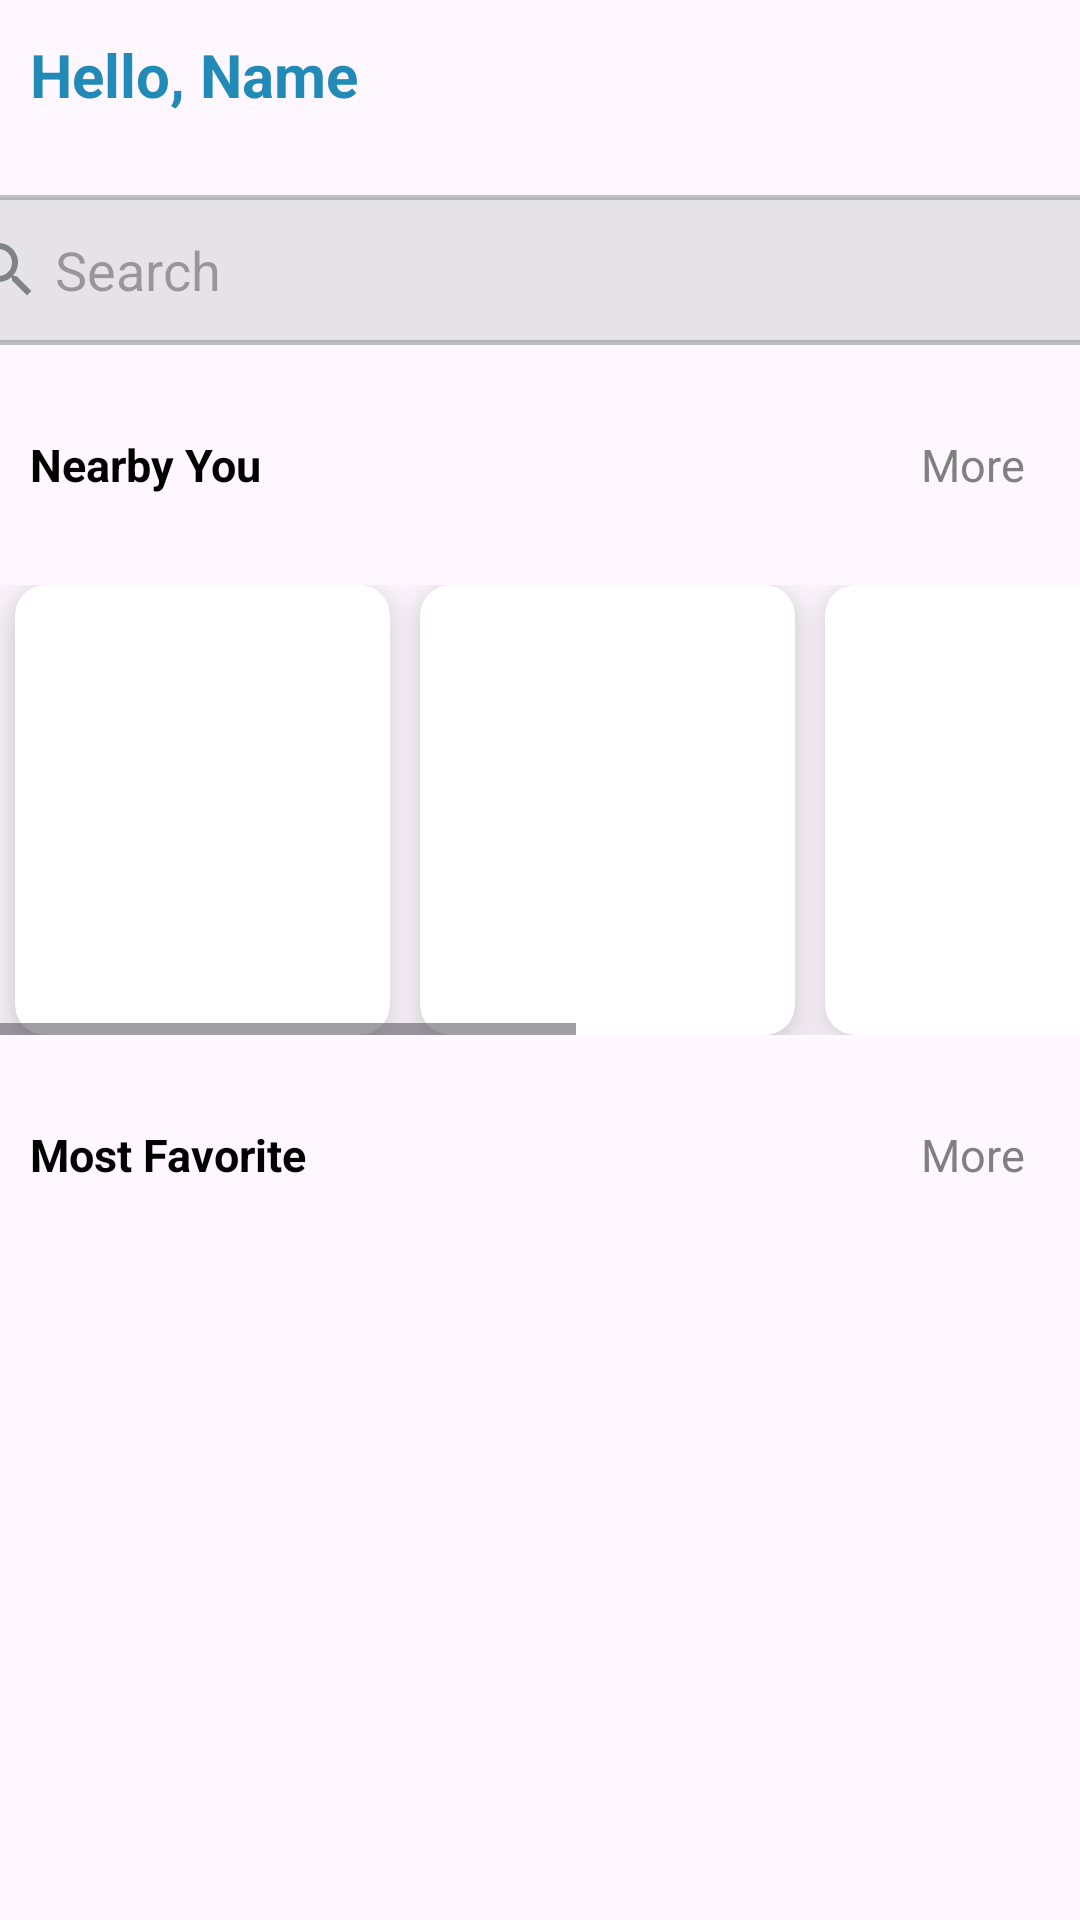

Here is an Android app screen rendered from its layout file. Give the layout XML and the strings, colors and styles it references.
<!-- AndroidManifest.xml: application theme Theme.StudyRoomRentalSystem -->
<!-- res/layout/fragment_dashboard.xml -->
<?xml version="1.0" encoding="utf-8"?>
<FrameLayout xmlns:android="http://schemas.android.com/apk/res/android"
    xmlns:app="http://schemas.android.com/apk/res-auto"
    xmlns:tools="http://schemas.android.com/tools"
    android:layout_width="match_parent"
    android:layout_height="match_parent"
    tools:context=".fragment.DashboardFragment">

    <LinearLayout
        android:layout_width="match_parent"
        android:layout_height="50dp"
        android:orientation="horizontal"
        android:weightSum="10">

        <TextView
            android:layout_width="0dp"
            android:layout_height="match_parent"
            android:layout_weight="8"
            android:gravity="center|left"
            android:paddingHorizontal="10dp"
            android:text="Hello, Name"
            android:textColor="#228AB7"
            android:textSize="20sp"
            android:textStyle="bold" />

        <ImageView
            android:layout_width="0dp"
            android:layout_height="30dp"
            android:layout_gravity="center"
            android:layout_weight="2"
            android:src="@drawable/notifications_ic" />
    </LinearLayout>

    <EditText
        android:layout_width="400dp"
        android:layout_height="50dp"
        android:layout_gravity="center|top"
        android:layout_marginTop="65dp"
        android:background="@drawable/edit_text_custom"
        android:drawableLeft="@drawable/search_ic"
        android:hint=" Search"
        android:paddingHorizontal="10dp" />

    <LinearLayout
        android:layout_width="match_parent"
        android:layout_height="50dp"
        android:layout_marginTop="130dp"
        android:orientation="horizontal"
        android:weightSum="10">

        <TextView
            android:layout_width="0dp"
            android:layout_height="match_parent"
            android:layout_weight="8"
            android:gravity="center|left"
            android:paddingHorizontal="10dp"
            android:text="Nearby You"
            android:textColor="@color/black"
            android:textSize="15sp"
            android:textStyle="bold" />

        <TextView
            android:id="@+id/txtMoreNear"
            android:layout_width="0dp"
            android:layout_height="match_parent"
            android:layout_weight="2"
            android:clickable="true"
            android:gravity="center"
            android:paddingHorizontal="5dp"
            android:text="More"
            android:textColor="#808080"
            android:textSize="15sp" />

    </LinearLayout>

    <HorizontalScrollView
        android:id="@+id/hsvRoom"
        android:layout_width="match_parent"
        android:layout_height="150dp"
        android:layout_marginTop="195dp">

        <LinearLayout
            android:layout_width="match_parent"
            android:layout_height="wrap_content"
            android:gravity="center"
            android:orientation="horizontal">

            <androidx.cardview.widget.CardView
                android:id="@+id/cvFirstItem"
                android:layout_width="125dp"
                android:layout_height="150dp"
                android:layout_margin="5dp"
                app:cardCornerRadius="10dp"
                app:cardElevation="10dp">

                <ImageView
                    android:id="@+id/imgRoom"
                    android:layout_width="match_parent"
                    android:layout_height="match_parent"
                    android:src="@drawable/upload_ic" />

            </androidx.cardview.widget.CardView>

            <androidx.cardview.widget.CardView
                android:id="@+id/cvSecondItem"
                android:layout_width="125dp"
                android:layout_height="150dp"
                android:layout_margin="5dp"
                app:cardCornerRadius="10dp"
                app:cardElevation="10dp">

                <ImageView
                    android:layout_width="match_parent"
                    android:layout_height="match_parent"
                    android:src="@drawable/upload_ic" />

            </androidx.cardview.widget.CardView>

            <androidx.cardview.widget.CardView
                android:id="@+id/cvThirdItem"
                android:layout_width="125dp"
                android:layout_height="150dp"
                android:layout_margin="5dp"
                app:cardCornerRadius="10dp"
                app:cardElevation="10dp">

                <ImageView
                    android:layout_width="match_parent"
                    android:layout_height="match_parent"
                    android:src="@drawable/upload_ic" />

            </androidx.cardview.widget.CardView>

            <androidx.cardview.widget.CardView
                android:id="@+id/cvFourthItem"
                android:layout_width="125dp"
                android:layout_height="150dp"
                android:layout_margin="5dp"
                app:cardCornerRadius="10dp"
                app:cardElevation="10dp">

                <ImageView
                    android:layout_width="match_parent"
                    android:layout_height="match_parent"
                    android:src="@drawable/upload_ic" />

            </androidx.cardview.widget.CardView>

            <androidx.cardview.widget.CardView
                android:id="@+id/cvFifthItem"
                android:layout_width="125dp"
                android:layout_height="150dp"
                android:layout_margin="5dp"
                app:cardCornerRadius="10dp"
                app:cardElevation="10dp">

                <ImageView
                    android:layout_width="match_parent"
                    android:layout_height="match_parent"
                    android:src="@drawable/upload_ic" />

            </androidx.cardview.widget.CardView>

        </LinearLayout>

    </HorizontalScrollView>

    <LinearLayout
        android:layout_width="match_parent"
        android:layout_height="50dp"
        android:layout_marginTop="360dp"
        android:orientation="horizontal"
        android:weightSum="10">

        <TextView
            android:layout_width="0dp"
            android:layout_height="match_parent"
            android:layout_weight="8"
            android:gravity="center|left"
            android:paddingHorizontal="10dp"
            android:text="Most Favorite"
            android:textColor="@color/black"
            android:textSize="15sp"
            android:textStyle="bold" />

        <TextView
            android:id="@+id/txtMoreFav"
            android:layout_width="0dp"
            android:layout_height="match_parent"
            android:layout_weight="2"
            android:clickable="true"
            android:gravity="center"
            android:paddingHorizontal="5dp"
            android:text="More"
            android:textColor="#808080"
            android:textSize="15sp" />

    </LinearLayout>

    <ListView
        android:id="@+id/lvRoom"
        android:layout_width="match_parent"
        android:layout_height="175dp"
        android:layout_marginTop="425dp" />

</FrameLayout>
<!-- resources referenced by this layout -->
<resources>
  <!-- drawable edit_text_custom (drawable) -->
  <?xml version="1.0" encoding="utf-8"?>
  <shape xmlns:android="http://schemas.android.com/apk/res/android">
      <stroke
          android:width="1.5dp"
          android:color="#80838686" />
  
      <corners android:radius="10dp" />
  
      <solid android:color="#80CDCFCF" />
  
  </shape>
  <!-- drawable search_ic (drawable) -->
  <vector android:height="24dp" android:tint="#808386"
      android:viewportHeight="24" android:viewportWidth="24"
      android:width="24dp" xmlns:android="http://schemas.android.com/apk/res/android">
      <path android:fillColor="@android:color/white" android:pathData="M15.5,14h-0.79l-0.28,-0.27C15.41,12.59 16,11.11 16,9.5 16,5.91 13.09,3 9.5,3S3,5.91 3,9.5 5.91,16 9.5,16c1.61,0 3.09,-0.59 4.23,-1.57l0.27,0.28v0.79l5,4.99L20.49,19l-4.99,-5zM9.5,14C7.01,14 5,11.99 5,9.5S7.01,5 9.5,5 14,7.01 14,9.5 11.99,14 9.5,14z"/>
  </vector>
  <style name="Theme.StudyRoomRentalSystem" parent="Base.Theme.StudyRoomRentalSystem" />
  <style name="Base.Theme.StudyRoomRentalSystem" parent="Theme.Material3.DayNight.NoActionBar">
          
          
      </style>
  <!-- not gathered from this repository: default colours our renderer supplied (Android Studio template values) -->
  <color name="black">#FF000000</color>
</resources>
